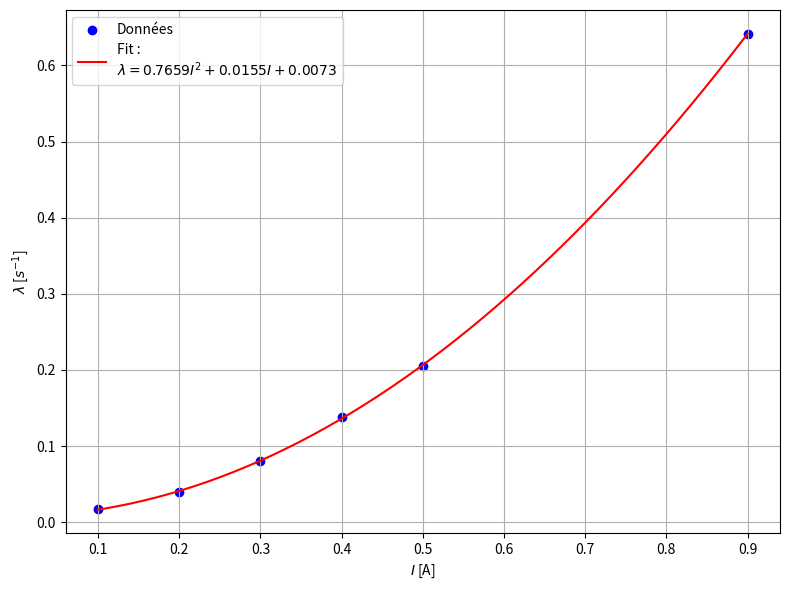

Python code for this plot:
import numpy as np
import matplotlib.pyplot as plt

# Données
x = np.array([0.1, 0.2, 0.3, 0.4, 0.5, 0.9])
y = np.array([0.0171, 0.0398, 0.0805, 0.1379, 0.2055, 0.6416])

# --- Régression polynomiale du 2ème degré ---
coeffs = np.polyfit(x, y, 2)  # coeffs[0]*x^2 + coeffs[1]*x + coeffs[2]
a, b, c = coeffs

# --- Prédiction de y pour la courbe lisse ---
x_fit = np.linspace(min(x), max(x), 200)
y_fit = a*x_fit**2 + b*x_fit + c

# --- Tracé ---
plt.figure(figsize=(8,6))
plt.scatter(x, y, color='blue', label='Données')
plt.plot(x_fit, y_fit, color='red', label=f'Fit :\n$\lambda = {a:.4f}I^2 + {b:.4f}I + {c:.4f}$')
plt.xlabel(r"$I$ [A]")
plt.ylabel(r"$\lambda$ [$s^{-1}$]")
plt.grid(True)
plt.legend(fontsize=10)
plt.tight_layout()
plt.savefig("lambda_quadratique.png")
plt.show()
